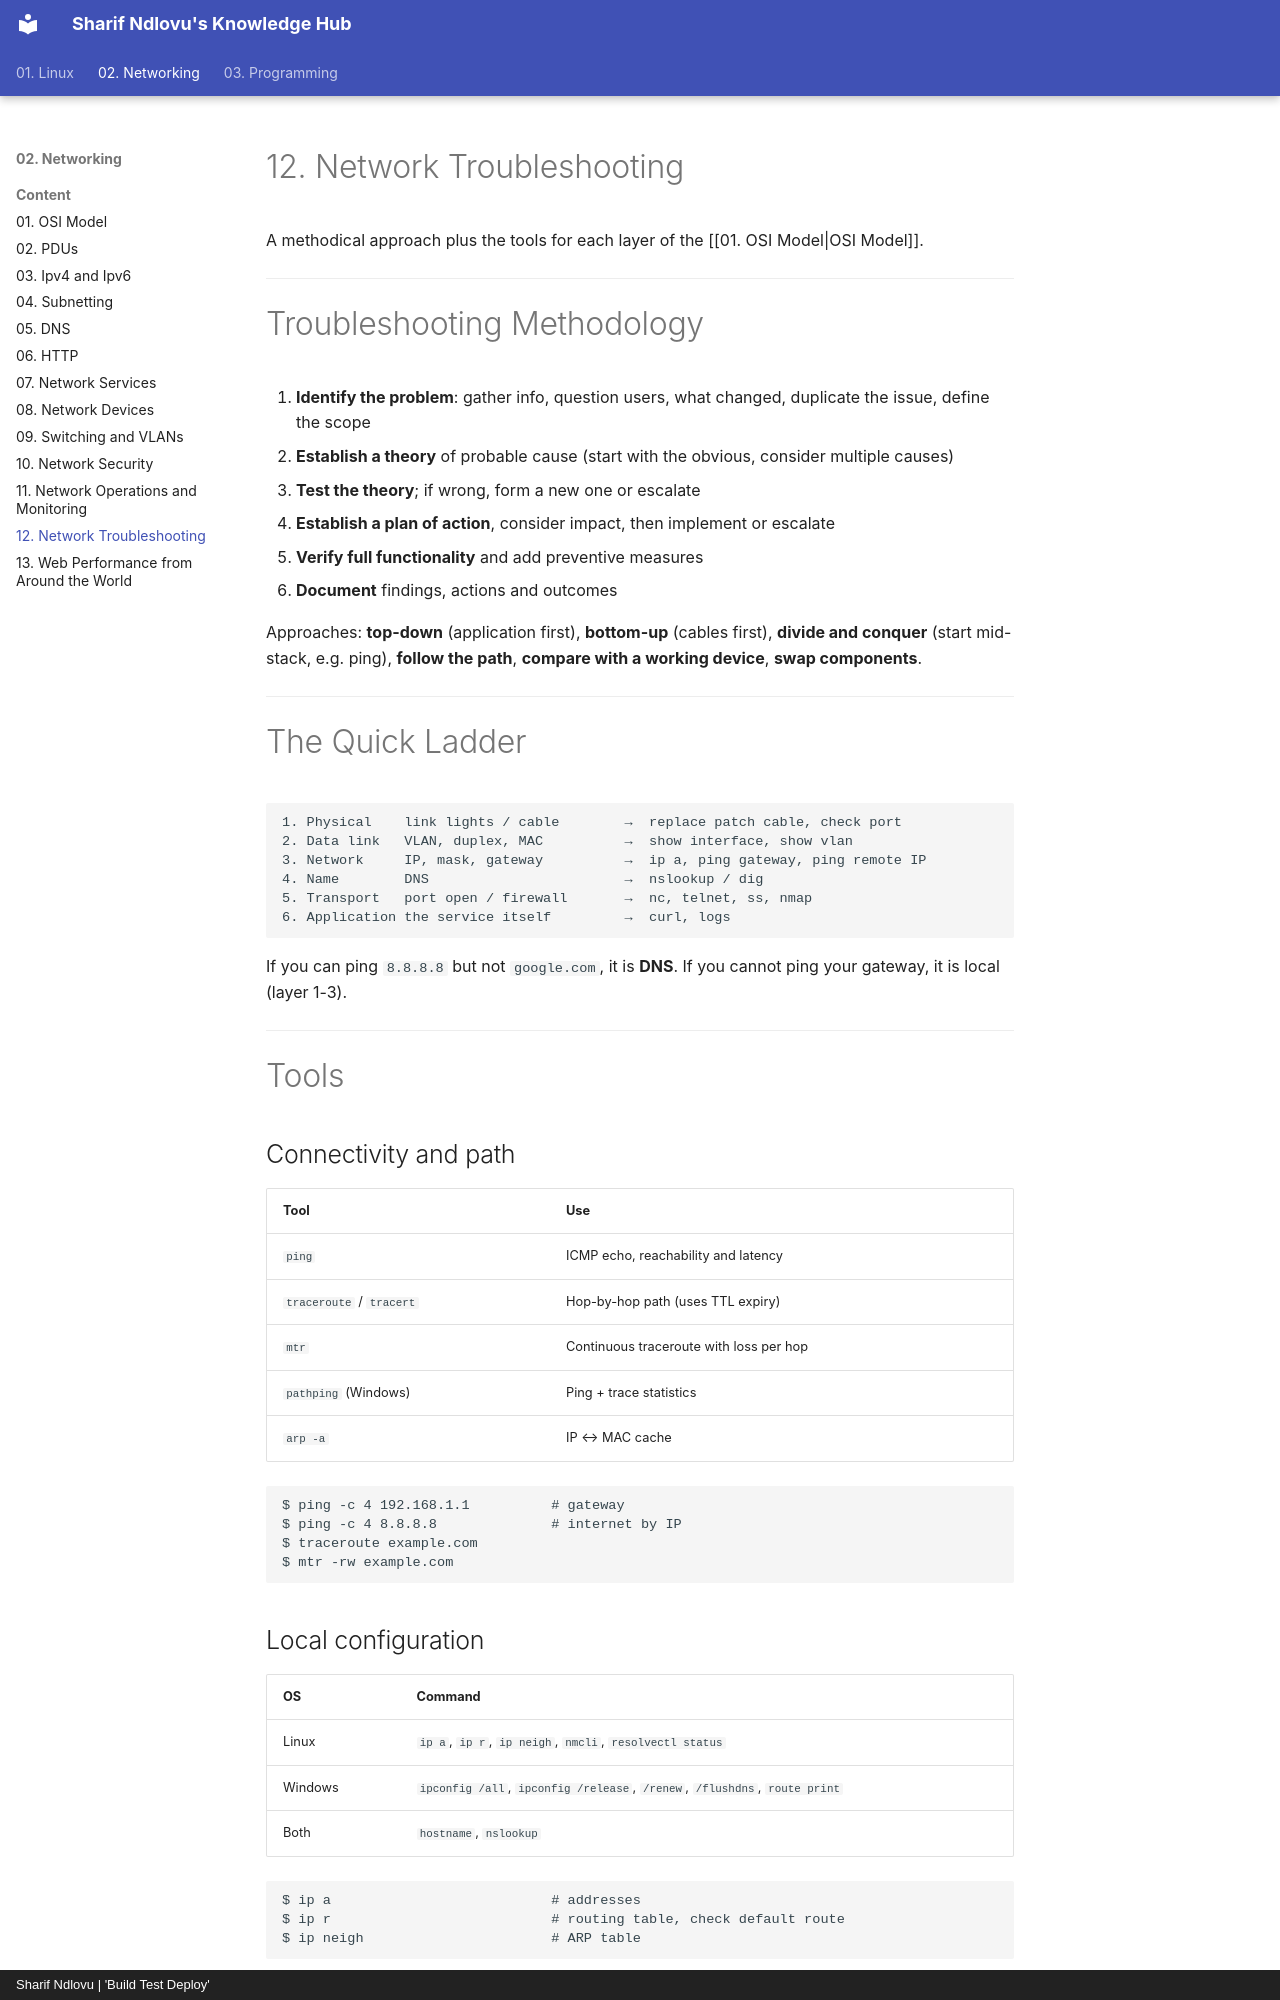

repository: sharifndlovu123/knowledge_base_map · page: 02. Networking/Content/15. Network Troubleshooting.html · generator: mkdocs · copyright: Sharif Ndlovu | 'Build Test Deploy'

# 12. Network Troubleshooting

A methodical approach plus the tools for each layer of the [[01. OSI Model|OSI Model]].

---

# Troubleshooting Methodology

1. **Identify the problem**: gather info, question users, what changed, duplicate the issue, define the scope
2. **Establish a theory** of probable cause (start with the obvious, consider multiple causes)
3. **Test the theory**; if wrong, form a new one or escalate
4. **Establish a plan of action**, consider impact, then implement or escalate
5. **Verify full functionality** and add preventive measures
6. **Document** findings, actions and outcomes

Approaches: **top-down** (application first), **bottom-up** (cables first), **divide and conquer** (start mid-stack, e.g. ping), **follow the path**, **compare with a working device**, **swap components**.

---

# The Quick Ladder

```
1. Physical    link lights / cable        →  replace patch cable, check port
2. Data link   VLAN, duplex, MAC          →  show interface, show vlan
3. Network     IP, mask, gateway          →  ip a, ping gateway, ping remote IP
4. Name        DNS                        →  nslookup / dig
5. Transport   port open / firewall       →  nc, telnet, ss, nmap
6. Application the service itself         →  curl, logs
```

If you can ping `8.8.8.8` but not `google.com`, it is **DNS**. If you cannot ping your gateway, it is local (layer 1-3).

---

# Tools

## Connectivity and path

| Tool | Use |
| ---- | --- |
| `ping` | ICMP echo, reachability and latency |
| `traceroute` / `tracert` | Hop-by-hop path (uses TTL expiry) |
| `mtr` | Continuous traceroute with loss per hop |
| `pathping` (Windows) | Ping + trace statistics |
| `arp -a` | IP ↔ MAC cache |

```
$ ping -c 4 192.168.1.1          # gateway
$ ping -c 4 8.8.8.8              # internet by IP
$ traceroute example.com
$ mtr -rw example.com
```

## Local configuration

| OS | Command |
| -- | ------- |
| Linux | `ip a`, `ip r`, `ip neigh`, `nmcli`, `resolvectl status` |
| Windows | `ipconfig /all`, `ipconfig /release`, `/renew`, `/flushdns`, `route print` |
| Both | `hostname`, `nslookup` |

```
$ ip a                           # addresses
$ ip r                           # routing table, check default route
$ ip neigh                       # ARP table
```
